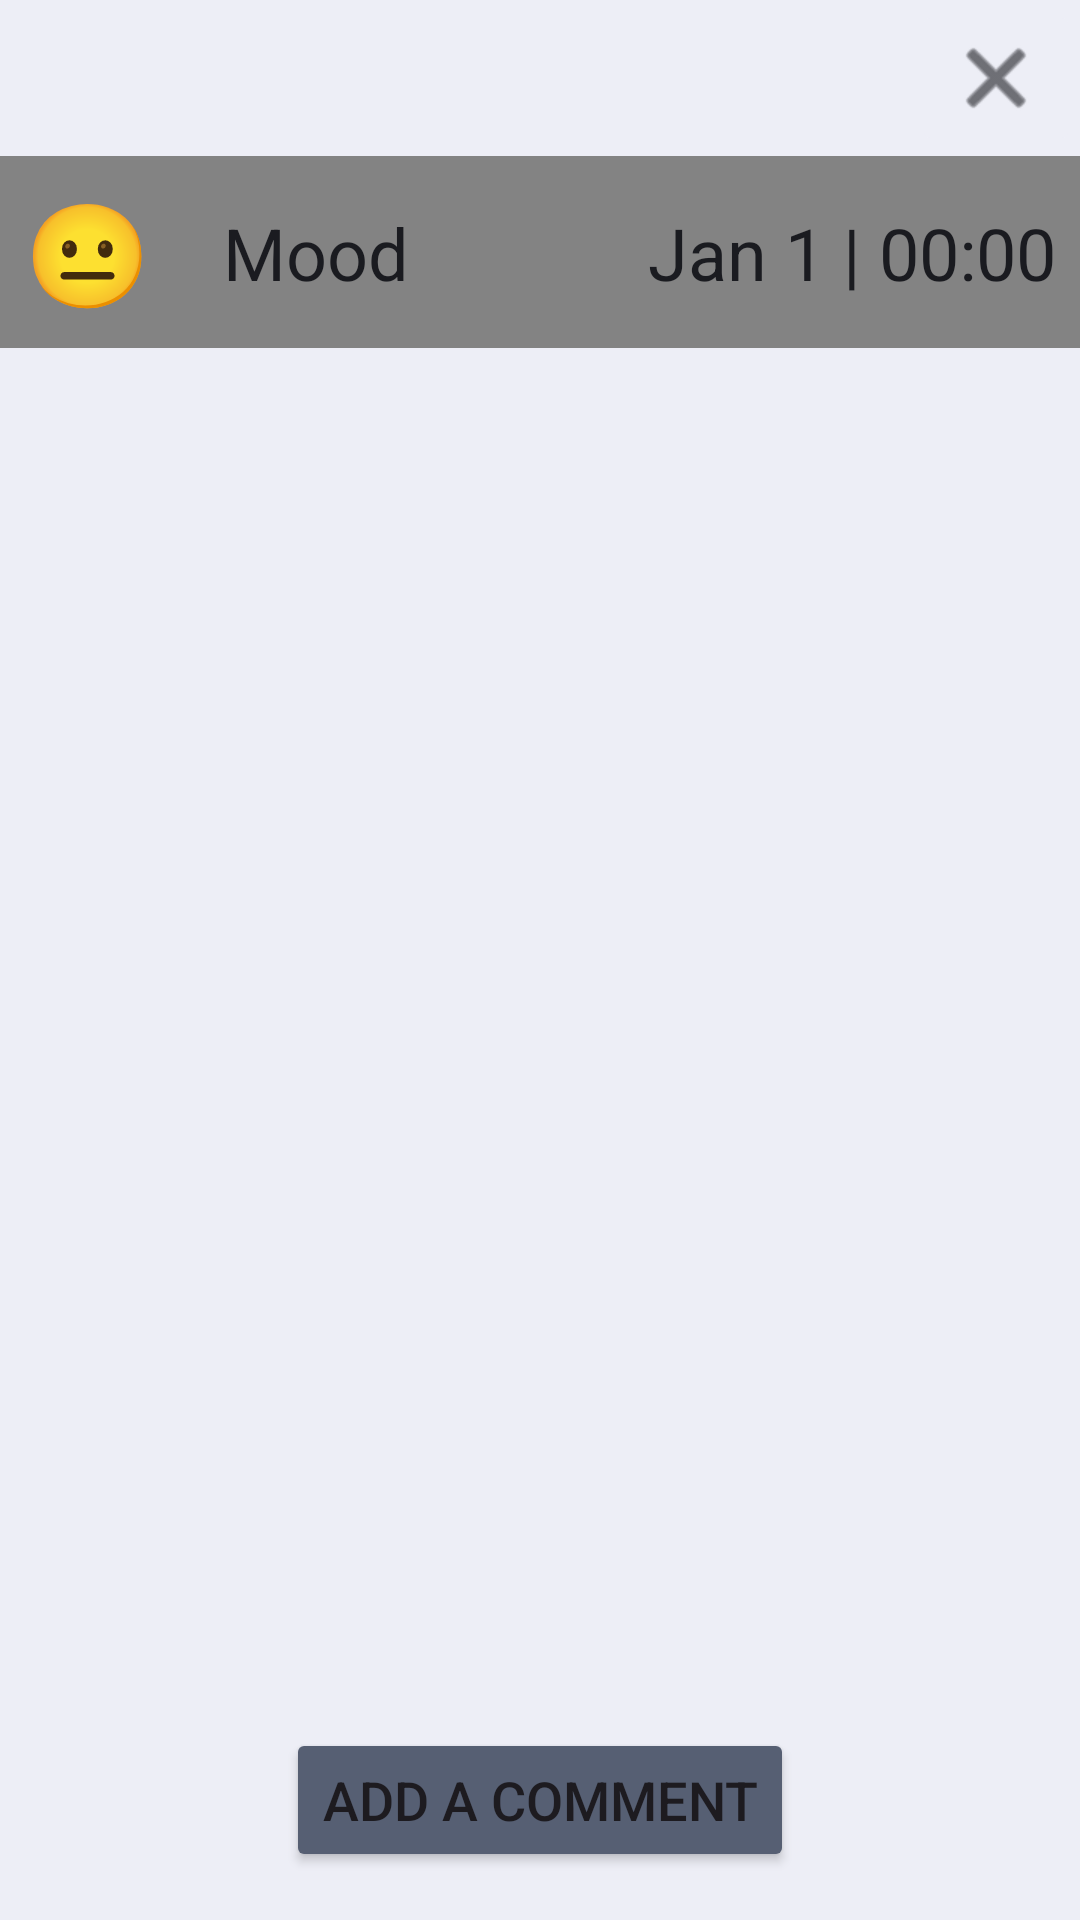

Write the Android layout XML for this screen, with the resource values it uses.
<!-- AndroidManifest.xml: application theme Theme.MoodMasters -->
<!-- res/layout/view_mood_comment.xml -->
<?xml version="1.0" encoding="utf-8"?>
<androidx.constraintlayout.widget.ConstraintLayout xmlns:android="http://schemas.android.com/apk/res/android"
    xmlns:app="http://schemas.android.com/apk/res-auto"
    xmlns:tools="http://schemas.android.com/tools"
    android:layout_width="match_parent"
    android:layout_height="match_parent"
    android:background="@color/screen_color">

    <androidx.appcompat.widget.Toolbar
        android:id="@+id/view_mood_toolbar"
        android:layout_width="0dp"
        android:layout_height="wrap_content"
        android:background="@color/mood_default_color"
        android:minHeight="?attr/actionBarSize"
        android:theme="?attr/actionBarTheme"
        app:layout_constraintEnd_toEndOf="parent"
        app:layout_constraintStart_toStartOf="parent"
        app:layout_constraintTop_toBottomOf="@+id/view_mood_x_button" />

    <ImageButton
        android:id="@+id/view_mood_x_button"
        android:layout_width="wrap_content"
        android:layout_height="wrap_content"
        android:backgroundTint="@color/screen_color"
        app:tint="@color/text_color"
        app:layout_constraintEnd_toEndOf="parent"
        app:layout_constraintTop_toTopOf="parent"
        app:srcCompat="@android:drawable/ic_menu_close_clear_cancel" />

    <TextView
        android:id="@+id/view_mood_date_time_label"
        android:layout_width="wrap_content"
        android:layout_height="wrap_content"
        android:layout_marginEnd="8dp"
        android:text="Jan 1 | 00:00"
        android:textColor="@color/text_color"
        android:textSize="24sp"
        app:layout_constraintBottom_toBottomOf="@+id/view_mood_toolbar"
        app:layout_constraintEnd_toEndOf="parent"
        app:layout_constraintTop_toTopOf="@+id/view_mood_toolbar" />

    <TextView
        android:id="@+id/view_mood_emoji_label"
        android:layout_width="wrap_content"
        android:layout_height="wrap_content"
        android:layout_marginStart="8dp"
        android:text="@string/mood_emoji_default"
        android:textSize="34sp"
        app:layout_constraintBottom_toBottomOf="@+id/view_mood_toolbar"
        app:layout_constraintStart_toStartOf="@+id/view_mood_toolbar"
        app:layout_constraintTop_toTopOf="@+id/view_mood_toolbar" />

    <TextView
        android:id="@+id/view_mood_emotion_label"
        android:layout_width="wrap_content"
        android:layout_height="wrap_content"
        android:layout_marginStart="24dp"
        android:text="Mood"
        android:textColor="@color/text_color"
        android:textSize="24sp"
        app:layout_constraintBottom_toBottomOf="@+id/view_mood_toolbar"
        app:layout_constraintStart_toEndOf="@+id/view_mood_emoji_label"
        app:layout_constraintTop_toTopOf="@+id/view_mood_toolbar" />

    <ListView
        android:id="@+id/view_comment_list"
        android:layout_width="0dp"
        android:layout_height="0dp"
        app:layout_constraintTop_toBottomOf="@+id/view_mood_emotion_label"
        app:layout_constraintStart_toStartOf="parent"
        app:layout_constraintEnd_toEndOf="parent"
        app:layout_constraintBottom_toTopOf="@+id/add_comment_button" />

    <Button
        android:id="@+id/add_comment_button"
        android:layout_width="wrap_content"
        android:layout_height="wrap_content"
        android:text="Add a Comment"
        android:textSize="18sp"
        app:layout_constraintTop_toBottomOf="@+id/view_comment_list"
        app:layout_constraintStart_toStartOf="parent"
        app:layout_constraintEnd_toEndOf="parent"
        app:layout_constraintBottom_toBottomOf="parent"
        android:layout_marginBottom="16dp"
        android:backgroundTint="@color/button_color"/>
</androidx.constraintlayout.widget.ConstraintLayout>
<!-- resources referenced by this layout -->
<resources>
  <color name="button_color">#565F73</color>
  <color name="mood_default_color">#838383</color>
  <color name="screen_color">#EDEEF6</color>
  <color name="text_color">#1A1B20</color>
  <string name="mood_emoji_default">😐</string>
  <style name="Theme.MoodMasters" parent="Base.Theme.MoodMasters" />
  <style name="Base.Theme.MoodMasters" parent="Theme.Material3.DayNight.NoActionBar">
          
          
      </style>
</resources>
